Run: headless pygame with SDL's dummy video driver; simulated clock (each Clock.tick advances the game by its frame time, no real sleeping); random seed 0; keys injected as events and as key.get_pressed() state; no mouse input.
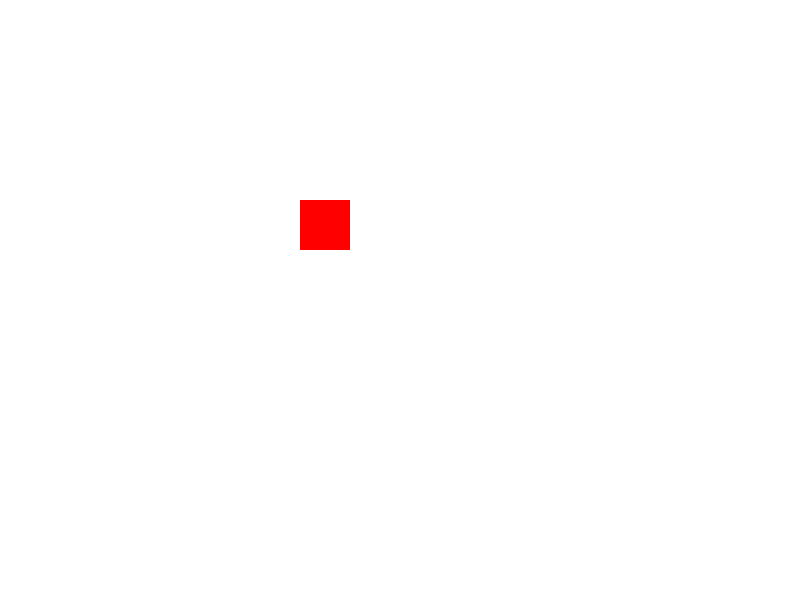
Frame 1 of 4 · flips 1–60 · no input
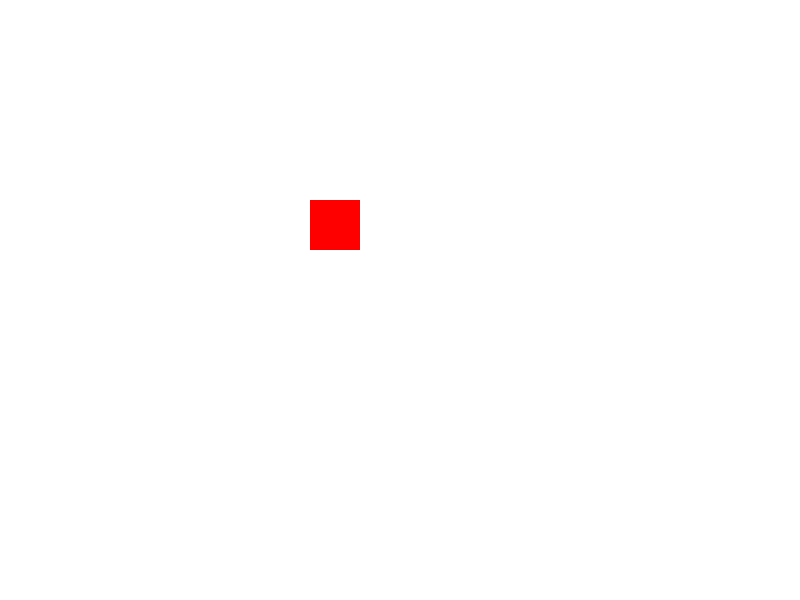
Frame 2 of 4 · flips 61–180 · tapped SPACE, RETURN · held RIGHT (→), D
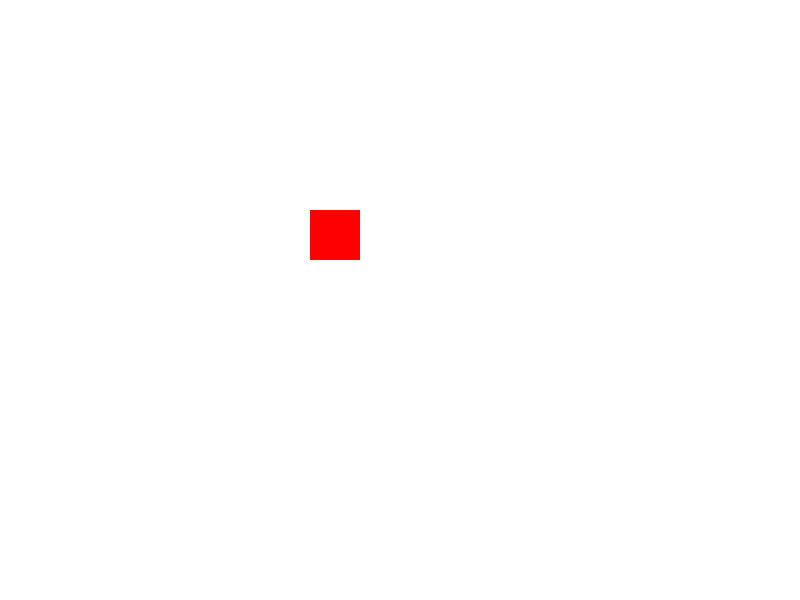
Frame 3 of 4 · flips 181–300 · held DOWN (↓), S
Frame 4 of 4 · flips 301–420 · held LEFT (←), A, UP (↑), W · screen same as frame 1, image omitted

The pygame program that drew these frames:

import pygame
import sys

# Initialize Pygame
pygame.init()

# Set up the window
WINDOW_WIDTH = 800
WINDOW_HEIGHT = 600
window = pygame.display.set_mode((WINDOW_WIDTH, WINDOW_HEIGHT))
pygame.display.set_caption('Simple Game')

# Colors
WHITE = (255, 255, 255)
RED = (255, 0, 0)

# Initial position of the square
square_x = 300
square_y = 200

# Define the square size
square_size = 50

# Main game loop
running = True
while running:
    for event in pygame.event.get():
        if event.type == pygame.QUIT:
            running = False

        # Check for key presses
        elif event.type == pygame.KEYDOWN:
            if event.key == pygame.K_LEFT:
                square_x -= 10
            elif event.key == pygame.K_RIGHT:
                square_x += 10
            elif event.key == pygame.K_UP:
                square_y -= 10
            elif event.key == pygame.K_DOWN:
                square_y += 10

    # Fill the background with white
    window.fill(WHITE)

    # Draw the square
    pygame.draw.rect(window, RED, (square_x, square_y, square_size, square_size))

    # Update the display
    pygame.display.update()

    # Cap the frame rate
    pygame.time.Clock().tick(60)

# Quit Pygame
pygame.quit()
sys.exit()
